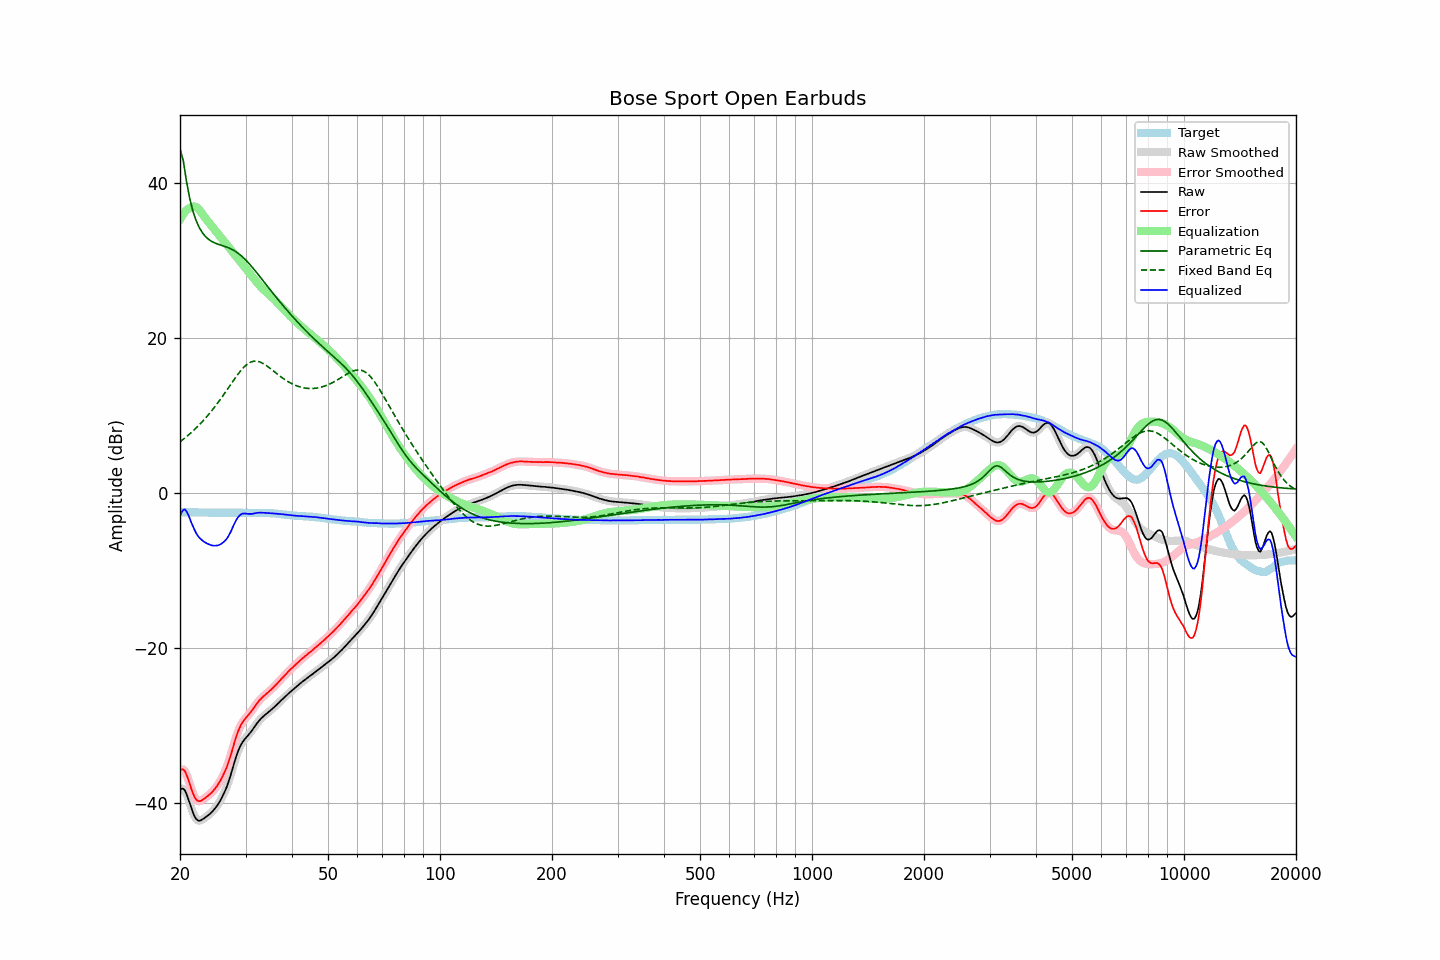

The file beside this chart, header and first rows:
frequency, raw, error, smoothed, error_smoothed, equalization, parametric_eq, fixed_band_eq, equalized_raw, equalized_smoothed, target
20.00, -38.27, -35.78, -38.25, -35.76, 35.26, 44.36, 6.58, -3.01, -2.99, -2.49
20.20, -38.11, -35.62, -38.12, -35.63, 35.62, 43.62, 6.74, -2.48, -2.50, -2.49
20.40, -38.14, -35.65, -38.16, -35.67, 35.94, 42.88, 6.90, -2.20, -2.22, -2.49
20.61, -38.32, -35.84, -38.37, -35.88, 36.21, 41.55, 7.07, -2.12, -2.16, -2.49
20.81, -38.79, -36.30, -38.79, -36.29, 36.43, 40.22, 7.24, -2.36, -2.36, -2.50
21.02, -39.36, -36.86, -39.35, -36.85, 36.60, 39.11, 7.42, -2.76, -2.74, -2.50
21.23, -39.97, -37.47, -39.98, -37.48, 36.73, 38.01, 7.59, -3.24, -3.25, -2.50
21.44, -40.61, -38.13, -40.60, -38.11, 36.81, 37.18, 7.78, -3.81, -3.80, -2.49
21.66, -41.17, -38.67, -41.18, -38.69, 36.91, 36.35, 7.97, -4.26, -4.27, -2.50
21.87, -41.67, -39.18, -41.66, -39.16, 36.93, 35.73, 8.16, -4.75, -4.73, -2.50
22.09, -42.02, -39.51, -42.00, -39.50, 36.85, 35.12, 8.36, -5.17, -5.15, -2.51
22.31, -42.20, -39.69, -42.20, -39.69, 36.71, 34.66, 8.57, -5.49, -5.50, -2.51
22.54, -42.27, -39.75, -42.25, -39.74, 36.49, 34.20, 8.77, -5.77, -5.76, -2.52
22.76, -42.21, -39.69, -42.21, -39.69, 36.23, 33.86, 8.99, -5.97, -5.97, -2.52
22.99, -42.08, -39.56, -42.09, -39.57, 35.94, 33.52, 9.21, -6.14, -6.15, -2.52
23.22, -41.95, -39.42, -41.95, -39.43, 35.64, 33.27, 9.44, -6.30, -6.31, -2.53
23.45, -41.80, -39.27, -41.80, -39.27, 35.37, 33.02, 9.67, -6.43, -6.43, -2.53
23.69, -41.65, -39.11, -41.65, -39.11, 35.11, 32.84, 9.91, -6.54, -6.54, -2.54
23.92, -41.49, -38.94, -41.49, -38.94, 34.85, 32.65, 10.15, -6.64, -6.64, -2.55
24.16, -41.31, -38.76, -41.31, -38.76, 34.59, 32.52, 10.41, -6.71, -6.71, -2.55
24.40, -41.10, -38.56, -41.10, -38.55, 34.33, 32.39, 10.66, -6.77, -6.77, -2.55
24.65, -40.87, -38.32, -40.87, -38.33, 34.08, 32.29, 10.92, -6.79, -6.80, -2.55
24.89, -40.61, -38.07, -40.62, -38.07, 33.82, 32.19, 11.19, -6.80, -6.80, -2.55
25.14, -40.34, -37.80, -40.34, -37.79, 33.56, 32.11, 11.47, -6.79, -6.78, -2.55
25.39, -40.03, -37.47, -40.03, -37.48, 33.30, 32.04, 11.74, -6.73, -6.73, -2.56
25.65, -39.69, -37.13, -39.69, -37.13, 33.04, 31.97, 12.03, -6.65, -6.64, -2.56
25.91, -39.31, -36.75, -39.30, -36.75, 32.78, 31.90, 12.32, -6.52, -6.52, -2.56
26.16, -38.87, -36.32, -38.88, -36.33, 32.52, 31.83, 12.61, -6.35, -6.36, -2.55
26.43, -38.42, -35.88, -38.43, -35.88, 32.27, 31.77, 12.91, -6.16, -6.16, -2.55
26.69, -37.94, -35.39, -37.92, -35.37, 32.01, 31.69, 13.21, -5.93, -5.91, -2.55
26.96, -37.35, -34.81, -37.36, -34.81, 31.75, 31.61, 13.51, -5.60, -5.61, -2.55
27.23, -36.73, -34.18, -36.72, -34.18, 31.49, 31.52, 13.82, -5.23, -5.23, -2.55
27.50, -36.05, -33.50, -36.03, -33.49, 31.23, 31.43, 14.12, -4.82, -4.80, -2.55
27.77, -35.31, -32.77, -35.32, -32.78, 30.97, 31.32, 14.42, -4.33, -4.35, -2.54
28.05, -34.61, -32.07, -34.61, -32.07, 30.72, 31.20, 14.72, -3.90, -3.90, -2.55
28.33, -33.94, -31.40, -33.95, -31.41, 30.46, 31.06, 15.00, -3.49, -3.50, -2.55
28.62, -33.37, -30.81, -33.37, -30.82, 30.20, 30.92, 15.29, -3.17, -3.17, -2.56
28.90, -32.87, -30.32, -32.86, -30.31, 29.94, 30.76, 15.55, -2.92, -2.92, -2.55
29.19, -32.44, -29.88, -32.45, -29.89, 29.68, 30.59, 15.81, -2.75, -2.76, -2.56
29.48, -32.10, -29.53, -32.10, -29.54, 29.42, 30.40, 16.04, -2.67, -2.68, -2.57
29.78, -31.82, -29.25, -31.82, -29.25, 29.17, 30.21, 16.27, -2.65, -2.65, -2.57
30.08, -31.57, -29.00, -31.57, -29.00, 28.91, 30.00, 16.45, -2.66, -2.67, -2.57
30.38, -31.35, -28.77, -31.34, -28.77, 28.65, 29.79, 16.62, -2.70, -2.69, -2.58
30.68, -31.10, -28.52, -31.10, -28.52, 28.39, 29.56, 16.75, -2.71, -2.71, -2.58
30.99, -30.83, -28.25, -30.83, -28.26, 28.13, 29.33, 16.87, -2.70, -2.71, -2.58
31.30, -30.56, -27.98, -30.55, -27.97, 27.86, 29.08, 16.93, -2.70, -2.69, -2.58
31.61, -30.25, -27.67, -30.25, -27.68, 27.60, 28.84, 16.99, -2.65, -2.65, -2.58
31.93, -29.96, -27.39, -29.96, -27.38, 27.35, 28.58, 16.99, -2.61, -2.61, -2.58
32.24, -29.66, -27.10, -29.67, -27.10, 27.10, 28.33, 16.98, -2.56, -2.57, -2.57
32.57, -29.41, -26.83, -29.41, -26.84, 26.86, 28.07, 16.93, -2.55, -2.55, -2.58
32.89, -29.18, -26.61, -29.18, -26.61, 26.63, 27.81, 16.86, -2.54, -2.54, -2.57
33.22, -28.97, -26.40, -28.97, -26.40, 26.42, 27.54, 16.76, -2.55, -2.55, -2.57
33.55, -28.78, -26.21, -28.78, -26.21, 26.22, 27.28, 16.65, -2.56, -2.56, -2.57
33.89, -28.60, -26.02, -28.60, -26.02, 26.02, 27.01, 16.52, -2.58, -2.57, -2.58
34.23, -28.43, -25.84, -28.42, -25.84, 25.84, 26.75, 16.38, -2.59, -2.59, -2.59
34.57, -28.25, -25.66, -28.25, -25.66, 25.65, 26.48, 16.23, -2.59, -2.60, -2.59
34.92, -28.08, -25.47, -28.08, -25.48, 25.47, 26.22, 16.07, -2.61, -2.61, -2.61
35.27, -27.91, -25.30, -27.91, -25.29, 25.28, 25.95, 15.90, -2.63, -2.63, -2.61
35.62, -27.73, -25.09, -27.73, -25.09, 25.08, 25.69, 15.74, -2.65, -2.64, -2.64
35.97, -27.54, -24.89, -27.54, -24.89, 24.88, 25.43, 15.57, -2.66, -2.66, -2.65
... 635 more rows
